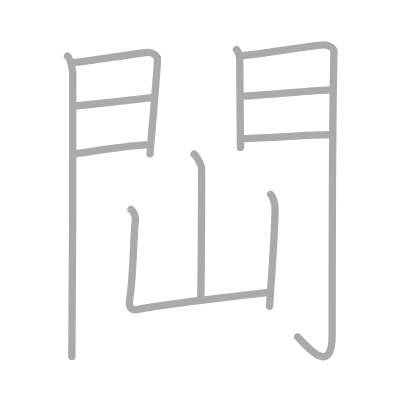
t = 0.00 s
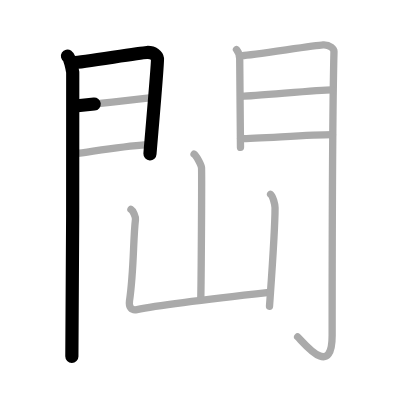
t = 2.25 s
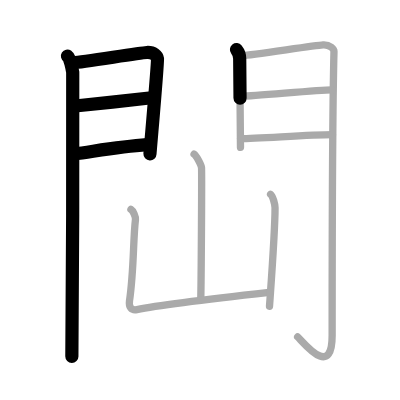
t = 4.50 s
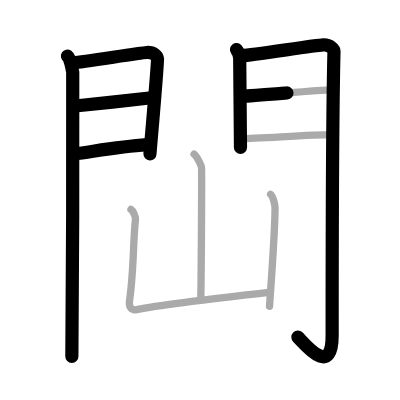
t = 6.50 s
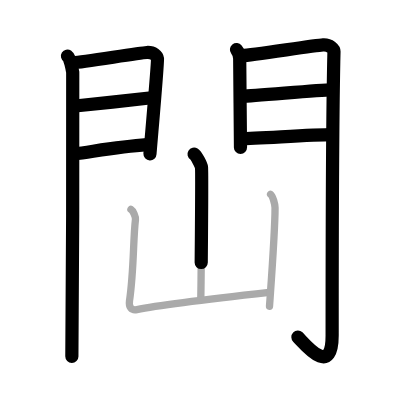
t = 8.75 s
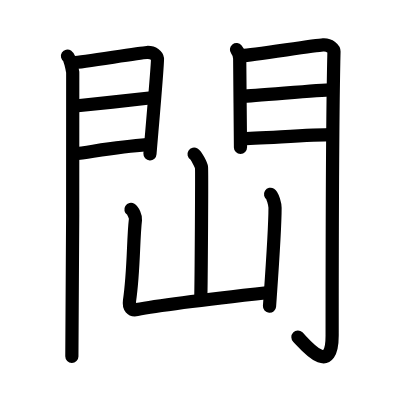
t = 11.00 s

The animated SVG that drew these frames (rendered in a browser with its animation timeline set to each time). Animation: 11 SMIL elements (animate=11); one cycle of 11.00 s.

<?xml version="1.0" standalone="no"?>
<!DOCTYPE svg PUBLIC "-//W3C//DTD SVG 1.1//EN"   "http://www.w3.org/Graphics/SVG/1.1/DTD/svg11.dtd">
<svg width="400px" height="400px"  version="1.1" xmlns="http://www.w3.org/2000/svg">
  <defs>
    <marker id="Triangle" viewBox="0 0 10 10" refX="0" refY="5" markerUnits="strokeWidth" markerWidth="3" style="stroke-opacity:0%;fill:#aaaaaa;" markerHeight="2" orient="auto">
      <path d="M 0 0 L 10 5 L 0 10 z" />
    </marker>
    
    <marker id="Arrow" viewBox="0 0 10 10" refX="5" refY="5" markerUnits="strokeWidth" markerWidth="1.8" style="stroke-opacity:0%;fill:#770000;" markerHeight="2" orient="auto">
      <path d="M 0 4 L 6 4 L 4 1 L 10 5 L 4 9 L 6 6 L 0 6 z" />
        <circle cx="5" cy="5" r="5" />
      </marker>
    
    <marker id="TriangleRed" viewBox="0 0 10 10" refX="0" refY="5" markerUnits="strokeWidth" markerWidth="3" style="stroke-opacity:0%;fill:#CC0000;" markerHeight="2" orient="auto">
      <path d="M 0 0 L 10 5 L 0 10 z" />
    </marker>
    
    <marker id="ArrowRed" viewBox="0 0 10 10" refX="5" refY="5" markerUnits="strokeWidth" markerWidth="1.8" style="stroke-opacity:0%;fill:#CC0000;" markerHeight="2" orient="auto">
      <path d="M 0 4 L 6 4 L 4 1 L 10 5 L 4 9 L 6 6 L 0 6 z" />
        <circle cx="5" cy="5" r="5" />
      </marker>
    
  </defs>
  
  <path style="fill:#ffffff; fill-opacity:100%; fill-rule:evenodd; stroke-width:0;" d="M 0 0 L 400px 0 L 400px 400px L 0 400px L 0 0" />

  <g transform="scale(3.6697247706422 3.6697247706422)">
<path style="fill:none; fill-opacity:0%; fill-rule:evenodd; stroke:#aaaaaa; stroke-opacity:100%; stroke-width: 1.5pt; stroke-linejoin:round; stroke-linecap:round;" d="M18.39 15.29c0.73 0.46 1.28 3.48 1.43 4.4c0.15 0.93-0.09 71.64-0.24 77.44"></path>
<path style="fill:none; fill-opacity:0%; fill-rule:evenodd; stroke:#aaaaaa; stroke-opacity:100%; stroke-width: 1.5pt; stroke-linejoin:round; stroke-linecap:round;" d="M20.02 17.08c2.44-0.1 17.77-2.66 19.99-2.78c1.85-0.1 2.81 0.91 2.9 1.71c0.14 1.23-2.04 25.32-2.04 25.92"></path>
<path style="fill:none; fill-opacity:0%; fill-rule:evenodd; stroke:#aaaaaa; stroke-opacity:100%; stroke-width: 1.5pt; stroke-linejoin:round; stroke-linecap:round;" d="M20.45 28.89c5.99-0.59 15.12-1.62 20.88-2.26"></path>
<path style="fill:none; fill-opacity:0%; fill-rule:evenodd; stroke:#aaaaaa; stroke-opacity:100%; stroke-width: 1.5pt; stroke-linejoin:round; stroke-linecap:round;" d="M20.02 41.98c8.11-1.15 12.89-2.03 20.06-2.56"></path>
<path style="fill:none; fill-opacity:0%; fill-rule:evenodd; stroke:#aaaaaa; stroke-opacity:100%; stroke-width: 1.5pt; stroke-linejoin:round; stroke-linecap:round;" d="M64.44 13.51c0.44 0.55 0.88 1.74 0.88 2.48c0 0.74 0.21 23.81 0.21 24.17"></path>
<path style="fill:none; fill-opacity:0%; fill-rule:evenodd; stroke:#aaaaaa; stroke-opacity:100%; stroke-width: 1.5pt; stroke-linejoin:round; stroke-linecap:round;" d="M66.05 15.16c2.49-0.11 19.71-2.79 21.99-2.92c1.9-0.11 2.98 1.15 2.97 1.8c-0.49 19.46-0.5 63.29-0.5 77.4c0 12.06-7.95 1.66-9.4 0.36"></path>
<path style="fill:none; fill-opacity:0%; fill-rule:evenodd; stroke:#aaaaaa; stroke-opacity:100%; stroke-width: 1.5pt; stroke-linejoin:round; stroke-linecap:round;" d="M65.99 26.22c3.38 0 20.59-1.74 24.4-1.74"></path>
<path style="fill:none; fill-opacity:0%; fill-rule:evenodd; stroke:#aaaaaa; stroke-opacity:100%; stroke-width: 1.5pt; stroke-linejoin:round; stroke-linecap:round;" d="M65.55 37.76c4.99 0 18.59-1.06 25.05-1.06"></path>
<path style="fill:none; fill-opacity:0%; fill-rule:evenodd; stroke:#aaaaaa; stroke-opacity:100%; stroke-width: 1.5pt; stroke-linejoin:round; stroke-linecap:round;" d="M52.88 42c0.61 0.38 1.91 2.87 2.03 3.64c0.12 0.77-0.08 31.13-0.2 35.93"></path>
<path style="fill:none; fill-opacity:0%; fill-rule:evenodd; stroke:#aaaaaa; stroke-opacity:100%; stroke-width: 1.5pt; stroke-linejoin:round; stroke-linecap:round;" d="M35.68 57.07c0.61 0.38 1.32 2.01 1.23 2.78c-0.65 5.4-0.4 13.8-1.62 22.11c-0.25 1.74 0.5 2.71 2.02 2.4C44 83 63.75 80.75 73.35 79.68"></path>
<path style="fill:none; fill-opacity:0%; fill-rule:evenodd; stroke:#aaaaaa; stroke-opacity:100%; stroke-width: 1.5pt; stroke-linejoin:round; stroke-linecap:round;" d="M73.73 52.94c0.61 0.38 1.22 2.86 1.22 3.64c0 5.97-0.7 15.39-1.51 26.89"></path>

<path style="fill:none; fill-opacity:0%; fill-rule:evenodd; stroke:#000000; stroke-opacity:100%; stroke-width: 2.7pt; stroke-linejoin:round; stroke-linecap:round;" d="M18.39 15.29c0.73 0.46 1.28 3.48 1.43 4.4c0.15 0.93-0.09 71.64-0.24 77.44" pathLength="100" stroke-dashoffset="100" stroke-dasharray="100 105"><animate id="dashAnim1" attributeName="stroke-dashoffset" from="100" to="0" dur="1s" calcMode="linear" fill="freeze"/></path>
<path style="fill:none; fill-opacity:0%; fill-rule:evenodd; stroke:#000000; stroke-opacity:100%; stroke-width: 2.7pt; stroke-linejoin:round; stroke-linecap:round;" d="M20.02 17.08c2.44-0.1 17.77-2.66 19.99-2.78c1.85-0.1 2.81 0.91 2.9 1.71c0.14 1.23-2.04 25.32-2.04 25.92" pathLength="100" stroke-dashoffset="100" stroke-dasharray="100 105"><animate id="dashAnim2" attributeName="stroke-dashoffset" from="100" to="0" dur="1s" calcMode="linear" begin="dashAnim1.end" fill="freeze"/></path>
<path style="fill:none; fill-opacity:0%; fill-rule:evenodd; stroke:#000000; stroke-opacity:100%; stroke-width: 2.7pt; stroke-linejoin:round; stroke-linecap:round;" d="M20.45 28.89c5.99-0.59 15.12-1.62 20.88-2.26" pathLength="100" stroke-dashoffset="100" stroke-dasharray="100 105"><animate id="dashAnim3" attributeName="stroke-dashoffset" from="100" to="0" dur="1s" calcMode="linear" begin="dashAnim2.end" fill="freeze"/></path>
<path style="fill:none; fill-opacity:0%; fill-rule:evenodd; stroke:#000000; stroke-opacity:100%; stroke-width: 2.7pt; stroke-linejoin:round; stroke-linecap:round;" d="M20.02 41.98c8.11-1.15 12.89-2.03 20.06-2.56" pathLength="100" stroke-dashoffset="100" stroke-dasharray="100 105"><animate id="dashAnim4" attributeName="stroke-dashoffset" from="100" to="0" dur="1s" calcMode="linear" begin="dashAnim3.end" fill="freeze"/></path>
<path style="fill:none; fill-opacity:0%; fill-rule:evenodd; stroke:#000000; stroke-opacity:100%; stroke-width: 2.7pt; stroke-linejoin:round; stroke-linecap:round;" d="M64.44 13.51c0.44 0.55 0.88 1.74 0.88 2.48c0 0.74 0.21 23.81 0.21 24.17" pathLength="100" stroke-dashoffset="100" stroke-dasharray="100 105"><animate id="dashAnim5" attributeName="stroke-dashoffset" from="100" to="0" dur="1s" calcMode="linear" begin="dashAnim4.end" fill="freeze"/></path>
<path style="fill:none; fill-opacity:0%; fill-rule:evenodd; stroke:#000000; stroke-opacity:100%; stroke-width: 2.7pt; stroke-linejoin:round; stroke-linecap:round;" d="M66.05 15.16c2.49-0.11 19.71-2.79 21.99-2.92c1.9-0.11 2.98 1.15 2.97 1.8c-0.49 19.46-0.5 63.29-0.5 77.4c0 12.06-7.95 1.66-9.4 0.36" pathLength="100" stroke-dashoffset="100" stroke-dasharray="100 105"><animate id="dashAnim6" attributeName="stroke-dashoffset" from="100" to="0" dur="1s" calcMode="linear" begin="dashAnim5.end" fill="freeze"/></path>
<path style="fill:none; fill-opacity:0%; fill-rule:evenodd; stroke:#000000; stroke-opacity:100%; stroke-width: 2.7pt; stroke-linejoin:round; stroke-linecap:round;" d="M65.99 26.22c3.38 0 20.59-1.74 24.4-1.74" pathLength="100" stroke-dashoffset="100" stroke-dasharray="100 105"><animate id="dashAnim7" attributeName="stroke-dashoffset" from="100" to="0" dur="1s" calcMode="linear" begin="dashAnim6.end" fill="freeze"/></path>
<path style="fill:none; fill-opacity:0%; fill-rule:evenodd; stroke:#000000; stroke-opacity:100%; stroke-width: 2.7pt; stroke-linejoin:round; stroke-linecap:round;" d="M65.55 37.76c4.99 0 18.59-1.06 25.05-1.06" pathLength="100" stroke-dashoffset="100" stroke-dasharray="100 105"><animate id="dashAnim8" attributeName="stroke-dashoffset" from="100" to="0" dur="1s" calcMode="linear" begin="dashAnim7.end" fill="freeze"/></path>
<path style="fill:none; fill-opacity:0%; fill-rule:evenodd; stroke:#000000; stroke-opacity:100%; stroke-width: 2.7pt; stroke-linejoin:round; stroke-linecap:round;" d="M52.88 42c0.61 0.38 1.91 2.87 2.03 3.64c0.12 0.77-0.08 31.13-0.2 35.93" pathLength="100" stroke-dashoffset="100" stroke-dasharray="100 105"><animate id="dashAnim9" attributeName="stroke-dashoffset" from="100" to="0" dur="1s" calcMode="linear" begin="dashAnim8.end" fill="freeze"/></path>
<path style="fill:none; fill-opacity:0%; fill-rule:evenodd; stroke:#000000; stroke-opacity:100%; stroke-width: 2.7pt; stroke-linejoin:round; stroke-linecap:round;" d="M35.68 57.07c0.61 0.38 1.32 2.01 1.23 2.78c-0.65 5.4-0.4 13.8-1.62 22.11c-0.25 1.74 0.5 2.71 2.02 2.4C44 83 63.75 80.75 73.35 79.68" pathLength="100" stroke-dashoffset="100" stroke-dasharray="100 105"><animate id="dashAnim10" attributeName="stroke-dashoffset" from="100" to="0" dur="1s" calcMode="linear" begin="dashAnim9.end" fill="freeze"/></path>
<path style="fill:none; fill-opacity:0%; fill-rule:evenodd; stroke:#000000; stroke-opacity:100%; stroke-width: 2.7pt; stroke-linejoin:round; stroke-linecap:round;" d="M73.73 52.94c0.61 0.38 1.22 2.86 1.22 3.64c0 5.97-0.7 15.39-1.51 26.89" pathLength="100" stroke-dashoffset="100" stroke-dasharray="100 105"><animate id="dashAnim11" attributeName="stroke-dashoffset" from="100" to="0" dur="1s" calcMode="linear" begin="dashAnim10.end" fill="freeze"/></path>

</g>

</svg>  
          
